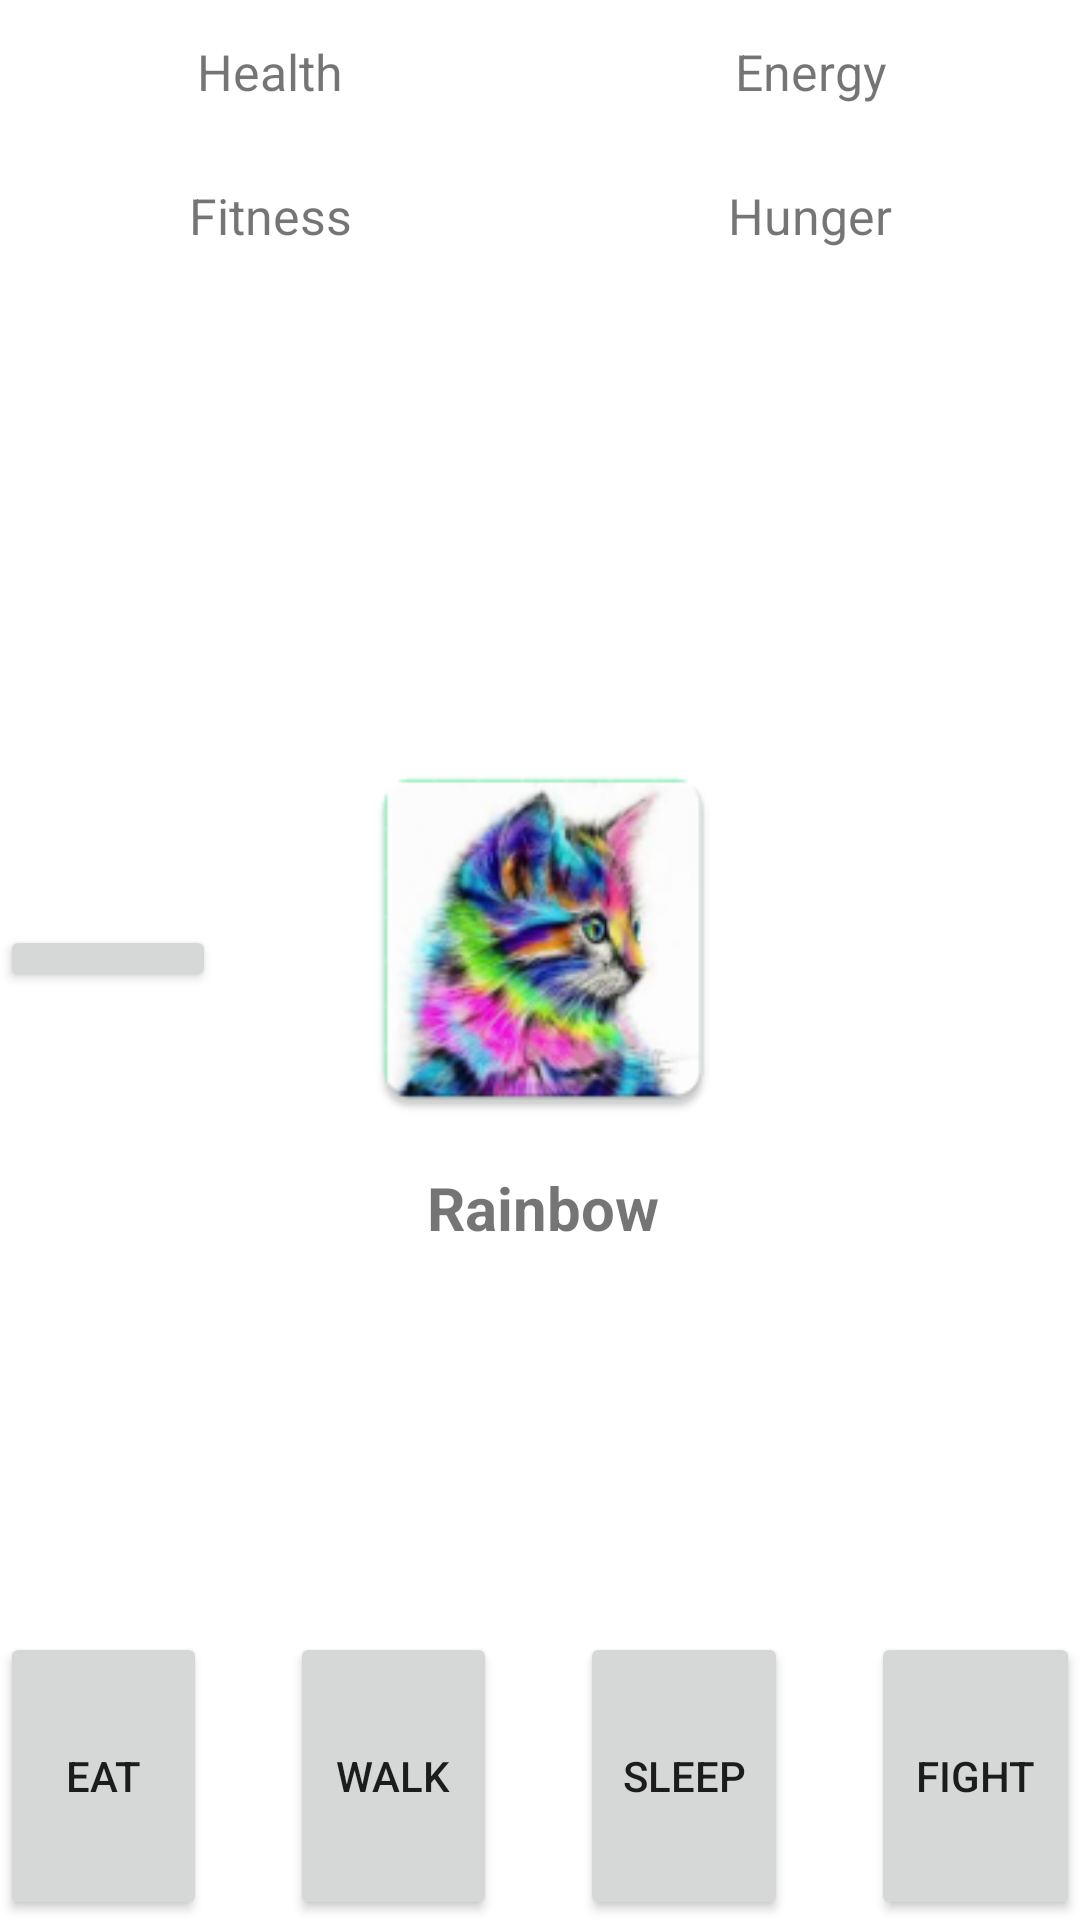

This screen was rendered from an Android layout file. Write that file and the resources it references.
<!-- AndroidManifest.xml: application theme Theme.TamaKitty20 -->
<!-- res/layout/activity_homescreen.xml -->
<?xml version="1.0" encoding="utf-8"?>
<LinearLayout xmlns:android="http://schemas.android.com/apk/res/android"
    xmlns:app="http://schemas.android.com/apk/res-auto"
    xmlns:tools="http://schemas.android.com/tools"
    android:layout_width="match_parent"
    android:layout_height="match_parent"
    tools:context=".homescreen"
    android:orientation="vertical"
    android:weightSum="100">

    <LinearLayout
        android:layout_width="match_parent"
        android:layout_height="0dp"
        android:layout_weight="15"
        android:weightSum="100"
        android:orientation="horizontal">

        <LinearLayout
            android:layout_width="0dp"
            android:layout_height="match_parent"
            android:layout_weight="50"
            android:orientation="vertical"
            android:weightSum="100">
            <TextView
                android:layout_width="match_parent"
                android:layout_height="0dp"
                android:layout_weight="50"
                android:text="Health"
                android:gravity="center"
                android:textSize="50px" />
            <TextView
                android:layout_width="match_parent"
                android:layout_height="0dp"
                android:layout_weight="50"
                android:text="Fitness"
                android:gravity="center"
                android:textSize="50px"/>

        </LinearLayout>

        <LinearLayout
            android:layout_width="0dp"
            android:layout_height="match_parent"
            android:layout_weight="50"
            android:orientation="vertical"
            android:weightSum="100">

            <TextView
                android:layout_width="match_parent"
                android:layout_height="0dp"
                android:layout_weight="50"
                android:text="Energy"
                android:gravity="center"
                android:textSize="50px"/>

            <TextView
                android:layout_width="match_parent"
                android:layout_height="0dp"
                android:layout_weight="50"
                android:text="Hunger"
                android:gravity="center"
                android:textSize="50px" />


        </LinearLayout>

    </LinearLayout>




    <LinearLayout
        android:layout_width="match_parent"
        android:layout_height="0dp"
        android:layout_weight="70"
        android:orientation="vertical">

        <LinearLayout
            android:layout_width="match_parent"
            android:layout_height="0dp"
            android:layout_weight="15"
            android:weightSum="100"
            android:orientation="horizontal">

            <LinearLayout
                android:layout_width="0dp"
                android:layout_height="match_parent"
                android:layout_weight="20"
                android:weightSum="100"
                android:orientation="vertical">

                <TextView
                    android:layout_width="match_parent"
                    android:layout_height="0dp"
                    android:layout_weight="20"/>

                <Button
                    android:layout_width="match_parent"
                    android:layout_height="0dp"
                    android:layout_weight="20"
                    android:text="collection"
                    android:id="@+id/collection"
                    android:visibility="invisible"/>

                <TextView
                    android:layout_width="match_parent"
                    android:layout_height="0dp"
                    android:layout_weight="7.5"
                    />

                <Button
                    android:layout_width="match_parent"
                    android:layout_height="0dp"
                    android:layout_weight="5"
                    android:id="@+id/mini"/>

                <TextView
                    android:layout_width="match_parent"
                    android:layout_height="0dp"
                    android:layout_weight="7.5"/>

                <Button
                    android:layout_width="match_parent"
                    android:layout_height="0dp"
                    android:layout_weight="20"
                    android:text="shop"
                    android:id="@+id/shop"
                    android:visibility="invisible"/>

                <TextView
                    android:layout_width="match_parent"
                    android:layout_height="0dp"
                    android:layout_weight="20"/>

            </LinearLayout>

            <LinearLayout
                android:layout_width="0dp"
                android:layout_height="match_parent"
                android:layout_weight="80"
                android:weightSum="100"
                android:orientation="vertical">

                <ImageView
                    android:layout_width="400px"
                    android:layout_height="400px"
                    android:layout_gravity="center"
                    android:layout_marginTop="150dp"
                    android:layout_marginRight="35dp"
                    android:src="@mipmap/rainbow"/>

                <TextView
                    android:layout_width="200dp"
                    android:layout_height="100px"
                    android:layout_gravity="center"
                    android:layout_marginTop="20px"
                    android:layout_marginRight="35dp"
                    android:text="Rainbow"
                    android:gravity="center"
                    android:textSize="60px"
                    android:textStyle="bold"/>
            </LinearLayout>

        </LinearLayout>

    </LinearLayout>

    <LinearLayout
        android:layout_width="match_parent"
        android:layout_height="0dp"
        android:layout_weight="15"
        android:weightSum="130"
        android:orientation="horizontal">

        <Button
            android:layout_width="0dp"
            android:layout_height="match_parent"
            android:layout_weight="25"
            android:text="Eat"/>
        <TextView
            android:layout_width="0dp"
            android:layout_height="match_parent"
            android:layout_weight="10"/>
        <Button
            android:layout_width="0dp"
            android:layout_height="match_parent"
            android:layout_weight="25"
            android:text="Walk"/>
        <TextView
            android:layout_width="0dp"
            android:layout_height="match_parent"
            android:layout_weight="10"/>
        <Button
            android:layout_width="0dp"
            android:layout_height="match_parent"
            android:layout_weight="25"
            android:text="Sleep"
            />
        <TextView
            android:layout_width="0dp"
            android:layout_height="match_parent"
            android:layout_weight="10"/>
        <Button
            android:layout_width="0dp"
            android:layout_height="match_parent"
            android:layout_weight="25"
            android:text="fight"/>

    </LinearLayout>

</LinearLayout>
<!-- resources referenced by this layout -->
<resources>
  <!-- mipmap rainbow: png bitmap (mipmap-hdpi, 9375 bytes) -->
  <style name="Theme.TamaKitty20" parent="Theme.MaterialComponents.DayNight.NoActionBar">
          
          <item name="colorPrimary">@color/purple_500</item>
          <item name="colorPrimaryVariant">@color/purple_700</item>
          <item name="colorOnPrimary">@color/white</item>
          
          <item name="colorSecondary">@color/teal_200</item>
          <item name="colorSecondaryVariant">@color/teal_700</item>
          <item name="colorOnSecondary">@color/black</item>
          
          <item name="android:statusBarColor" tools:targetApi="l">?attr/colorPrimaryVariant</item>
          
      </style>
  <!-- not gathered from this repository: default colours our renderer supplied (Android Studio template values) -->
  <color name="purple_500">#FF6200EE</color>
  <color name="purple_700">#FF3700B3</color>
  <color name="teal_200">#FF03DAC5</color>
  <color name="teal_700">#FF018786</color>
  <color name="black">#FF000000</color>
  <color name="white">#FFFFFFFF</color>
</resources>
